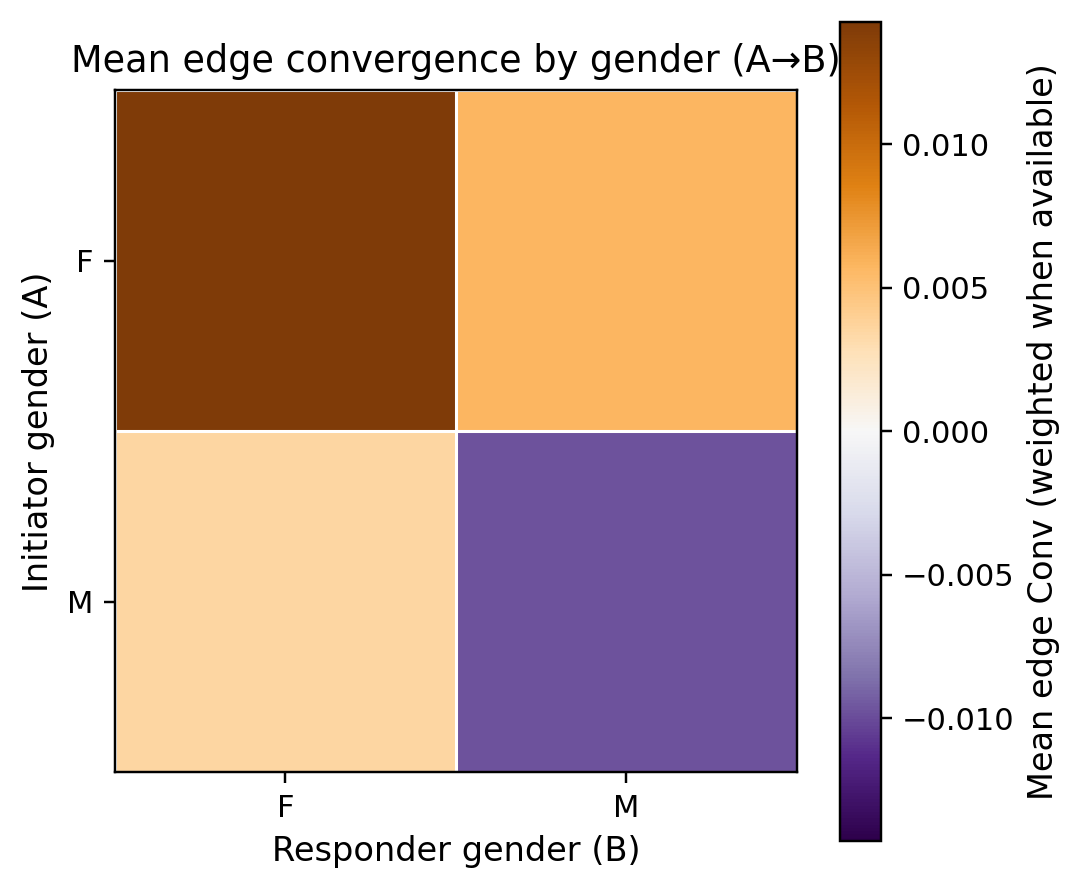

Source data for this figure (header and first rows):
a_gender, F, M
F, 0.01427, 0.005757
M, 0.003526, -0.009804
